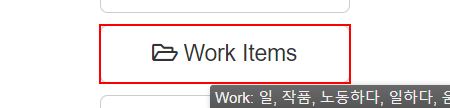
Task: Robotic Enterprise Framework
Workflow: System1_Navigate

Step 1: click on the button 'Work Items' in window 'ACME System 1 - Dashboard' (chrome.exe)
